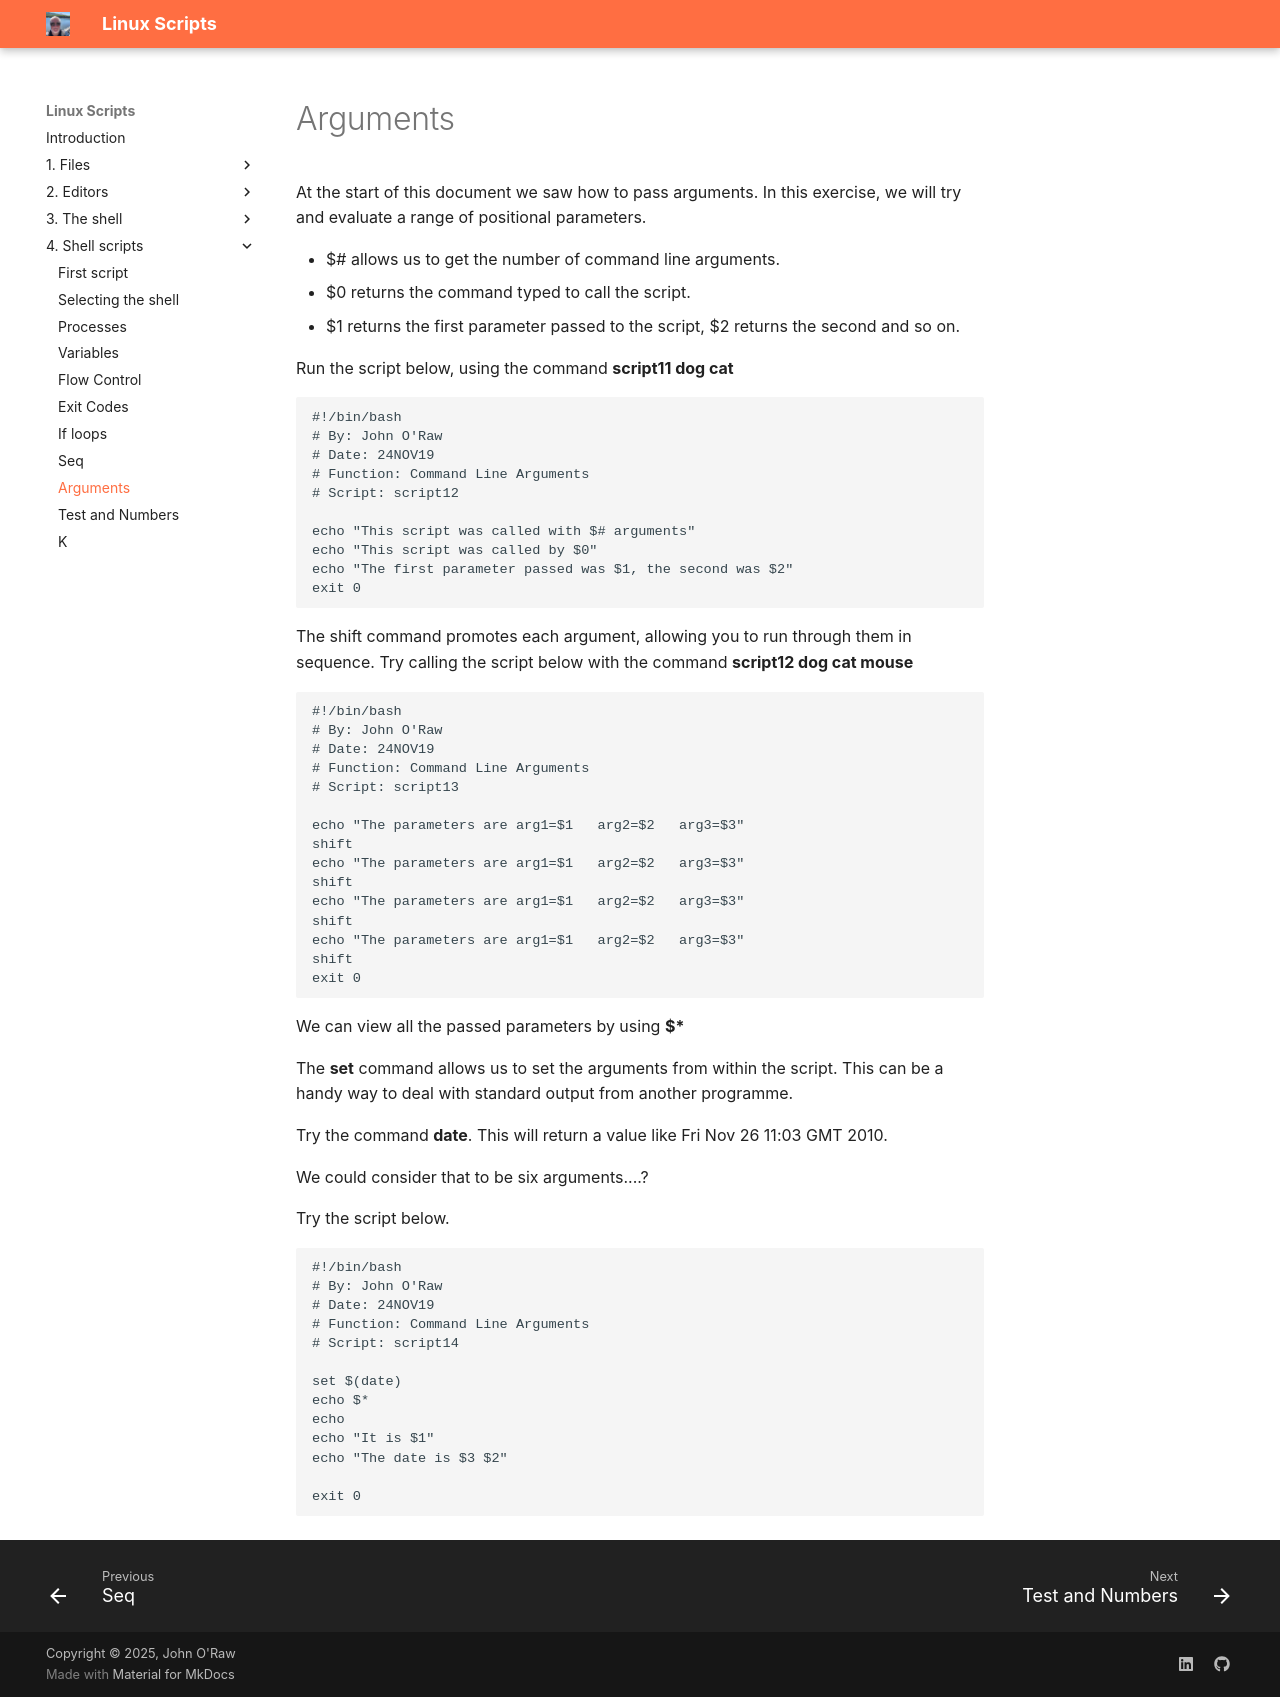

repository: JOR-Donegal/LinuxScripts26 · page: 4. Shell scripts/i/index.html · generator: mkdocs

# Arguments

At the start of this document we saw how to pass arguments. In this exercise, we will try and evaluate a range of positional parameters.

- $# allows us to get the number of command line arguments.
- $0 returns the command typed to call the script.
- $1 returns the first parameter passed to the script, $2 returns the second and so on.

Run the script below, using the command __script11 dog cat__

````linux
#!/bin/bash
# By: John O'Raw
# Date: 24NOV19
# Function: Command Line Arguments
# Script: script12

echo "This script was called with $# arguments" 
echo "This script was called by $0" 
echo "The first parameter passed was $1, the second was $2"
exit 0
````

The shift command promotes each argument, allowing you to run through them in sequence. Try calling the script below with the command __script12 dog cat mouse__

````linux
#!/bin/bash
# By: John O'Raw
# Date: 24NOV19
# Function: Command Line Arguments
# Script: script13

echo "The parameters are arg1=$1   arg2=$2   arg3=$3"
shift
echo "The parameters are arg1=$1   arg2=$2   arg3=$3"
shift
echo "The parameters are arg1=$1   arg2=$2   arg3=$3"
shift
echo "The parameters are arg1=$1   arg2=$2   arg3=$3"
shift
exit 0
````

We can view all the passed parameters by using __$*__

The __set__ command allows us to set the arguments from within the script. This can be a handy way to deal with standard output from another programme.

Try the command __date__. This will return a value like Fri Nov 26 11:03 GMT 2010.

We could consider that to be six arguments....?

Try the script below.

````linux
#!/bin/bash
# By: John O'Raw
# Date: 24NOV19
# Function: Command Line Arguments
# Script: script14

set $(date)
echo $*
echo
echo "It is $1"
echo "The date is $3 $2"

exit 0
````
